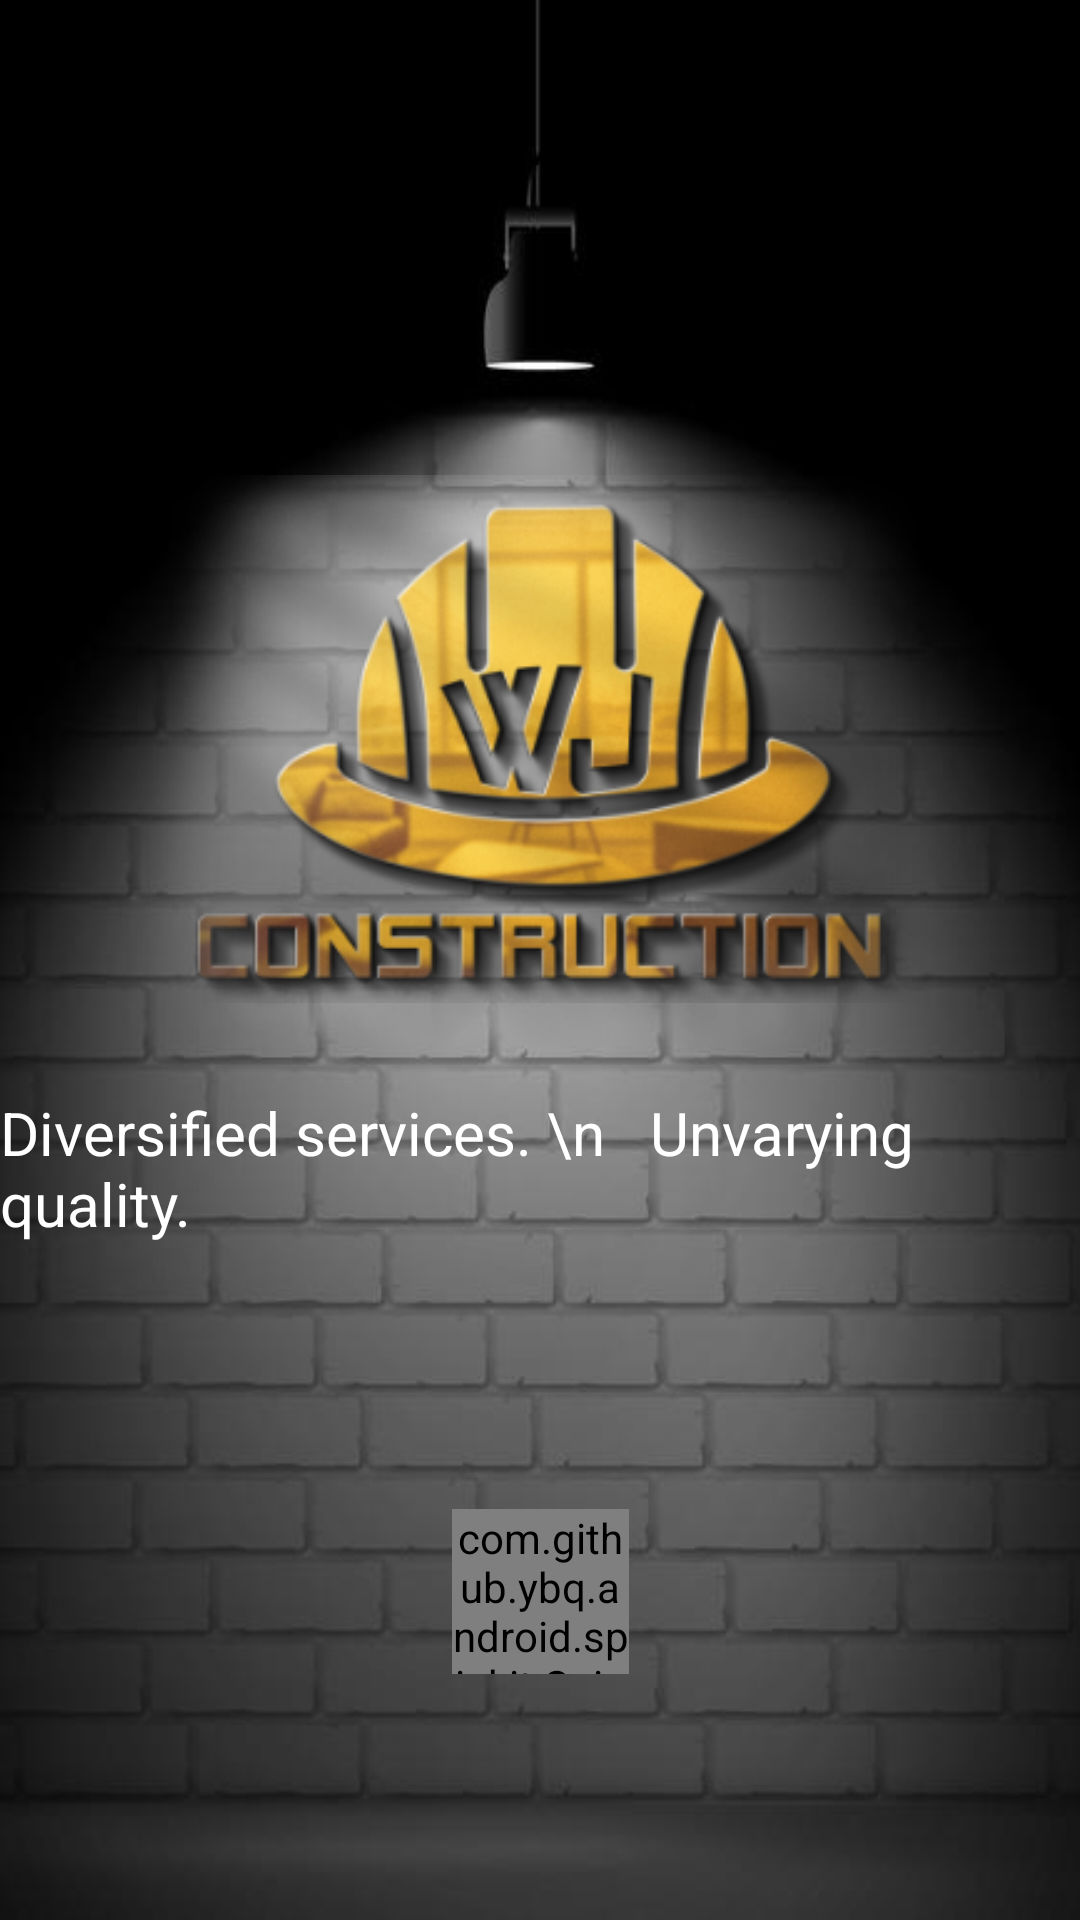

This screen was rendered from an Android layout file. Write that file and the resources it references.
<!-- AndroidManifest.xml: application theme Theme.WJContractors.NoActionBarAndStatusBar -->
<!-- res/layout/activity_main.xml -->
<?xml version="1.0" encoding="utf-8"?>
<androidx.constraintlayout.widget.ConstraintLayout xmlns:android="http://schemas.android.com/apk/res/android"
    xmlns:app="http://schemas.android.com/apk/res-auto"
    xmlns:tools="http://schemas.android.com/tools"
    android:layout_width="match_parent"
    android:layout_height="match_parent"
    tools:context=".MainActivity"
    android:background="@drawable/bg1"
    >

    <ImageView
        android:id="@+id/logo"
        android:layout_width="270dp"
        android:layout_height="176dp"
        app:layout_constraintBottom_toBottomOf="parent"
        app:layout_constraintEnd_toEndOf="parent"
        app:layout_constraintHorizontal_bias="0.496"
        app:layout_constraintStart_toStartOf="parent"
        app:layout_constraintTop_toTopOf="parent"
        app:layout_constraintVertical_bias="0.341"
        app:srcCompat="@drawable/logo" />

    <TextView
        android:id="@+id/cname"
        android:layout_width="wrap_content"
        android:layout_height="wrap_content"
        android:layout_marginStart="138dp"
        android:layout_marginTop="56dp"
        android:layout_marginEnd="215dp"
        android:layout_marginBottom="301dp"
        android:text="W J Contractors PVT"
        android:textColor="#FFFFFF"
        android:textSize="28sp"
        android:textStyle="bold"
        app:layout_constraintBottom_toBottomOf="parent"
        app:layout_constraintEnd_toEndOf="parent"
        app:layout_constraintHorizontal_bias="0.315"
        app:layout_constraintStart_toStartOf="parent"
        app:layout_constraintTop_toBottomOf="@+id/logo"
        app:layout_constraintVertical_bias="0.758" />

    <TextView
        android:id="@+id/slogan"
        android:layout_width="wrap_content"
        android:layout_height="wrap_content"
        android:text="Diversified services. \n   Unvarying quality."
        android:textColor="#FFFFFF"
        android:textSize="20sp"
        app:layout_constraintBottom_toBottomOf="parent"
        app:layout_constraintEnd_toEndOf="parent"
        app:layout_constraintStart_toStartOf="parent"
        app:layout_constraintTop_toBottomOf="@+id/cname"
        app:layout_constraintVertical_bias="0.088" />


    <com.github.ybq.android.spinkit.SpinKitView
        android:id="@+id/progress"
        style="@style/SpinKitView.Large.Circle"
        android:layout_width="59dp"
        android:layout_height="55dp"
        android:layout_gravity="center"
        android:layout_marginTop="75dp"
        android:layout_marginBottom="70dp"
        app:SpinKit_Color="@color/white"
        app:layout_constraintBottom_toBottomOf="parent"
        app:layout_constraintEnd_toEndOf="parent"
        app:layout_constraintStart_toStartOf="parent"
        app:layout_constraintTop_toBottomOf="@+id/slogan"
        app:layout_constraintVertical_bias="0.523" />

</androidx.constraintlayout.widget.ConstraintLayout>
<!-- resources referenced by this layout -->
<resources>
  <color name="white">#FFFFFFFF</color>
  <!-- drawable bg1: jpg bitmap (drawable, 89026 bytes) -->
  <!-- drawable logo: png bitmap (drawable, 102284 bytes) -->
  <style name="Theme.WJContractors.NoActionBarAndStatusBar">
          <item name="windowActionBar">false</item>
          <item name="windowNoTitle">true</item>
          <item name="android:windowTranslucentStatus">true</item>
          <item name="android:windowTranslucentNavigation">true</item>
          <item name="android:fitsSystemWindows">true</item>
      </style>
</resources>
